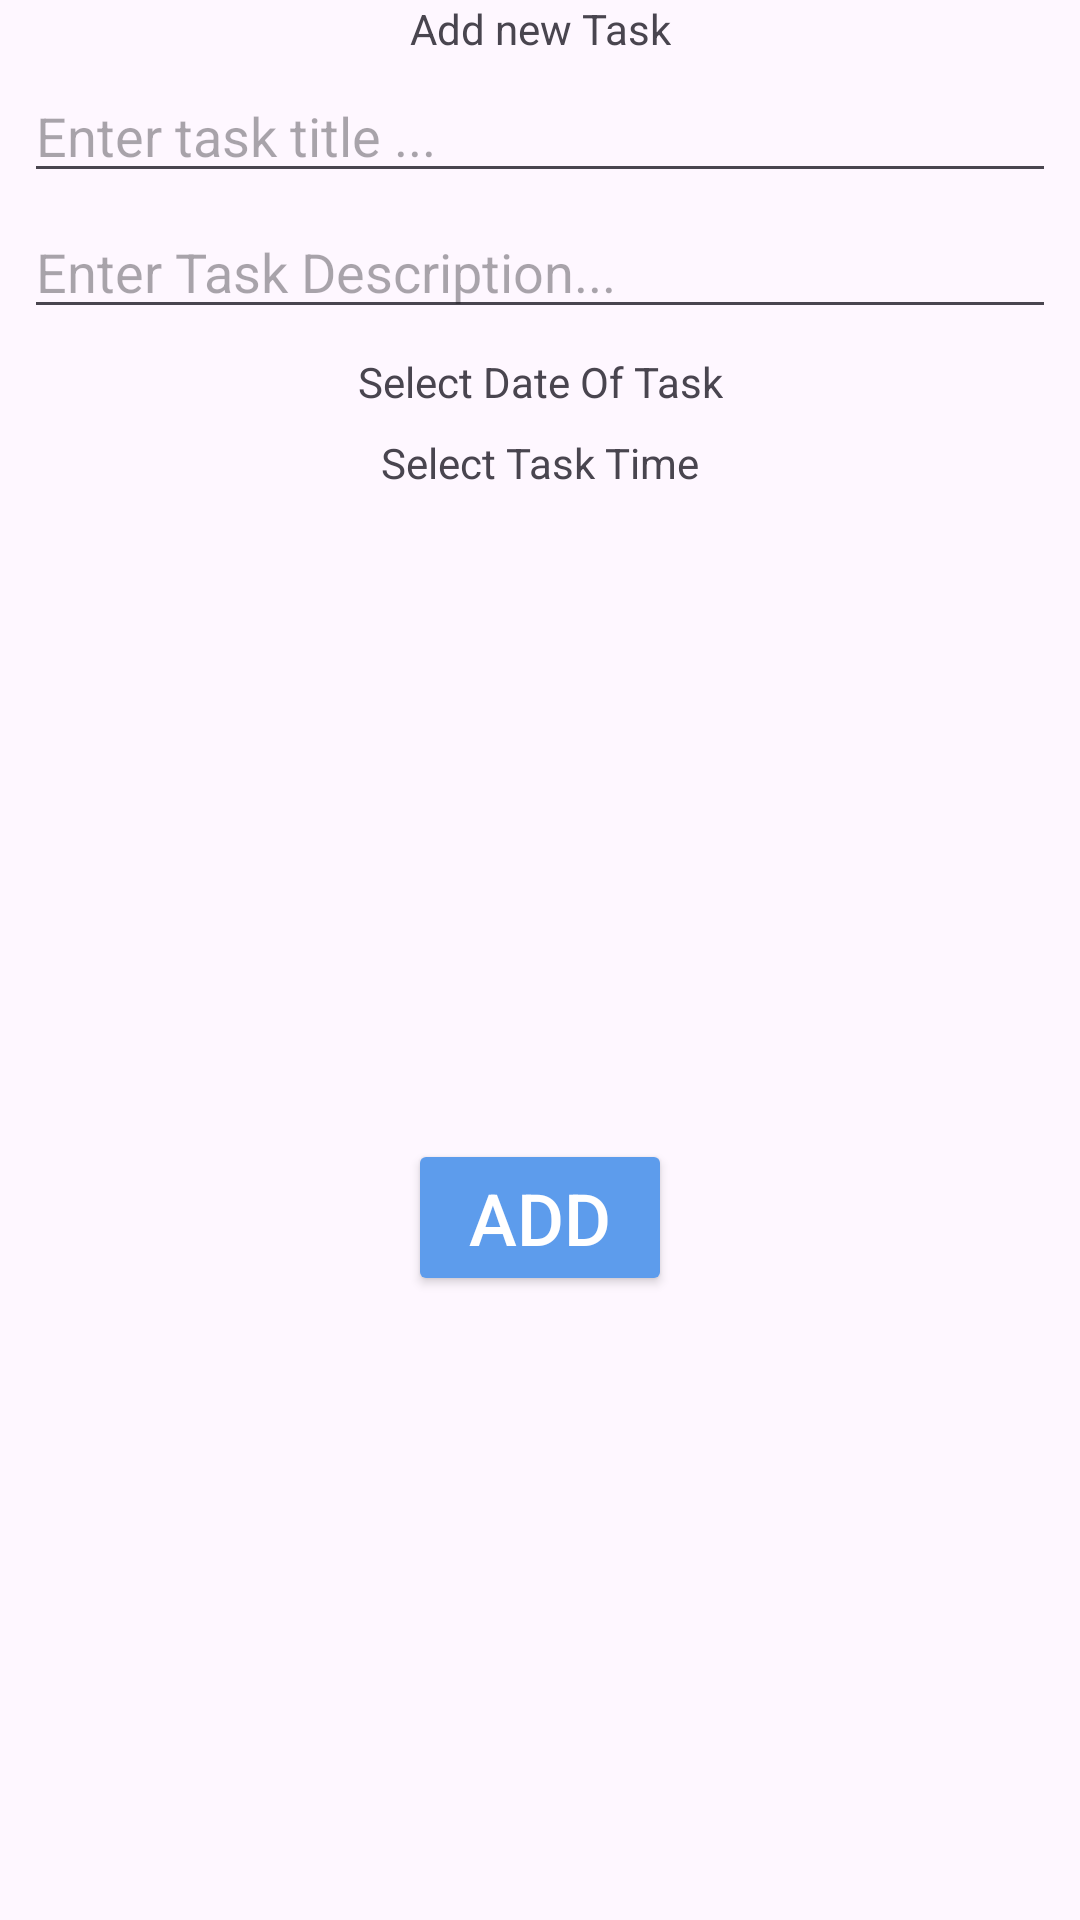

The Android layout XML behind this screen, and the referenced resources:
<!-- AndroidManifest.xml: application theme Theme.ToDoAppC40GSunWed -->
<!-- res/layout/fragment_add_todo.xml -->
<?xml version="1.0" encoding="utf-8"?>
<androidx.constraintlayout.widget.ConstraintLayout xmlns:android="http://schemas.android.com/apk/res/android"
    xmlns:app="http://schemas.android.com/apk/res-auto"
    android:layout_width="match_parent"
    android:layout_height="wrap_content">

    <TextView
        android:id="@+id/add_new_task_text"
        android:layout_width="wrap_content"
        android:layout_height="wrap_content"
        android:text="@string/add_new_task"
        app:layout_constraintEnd_toEndOf="parent"
        app:layout_constraintStart_toStartOf="parent"
        app:layout_constraintTop_toTopOf="parent" />

    <EditText
        android:id="@+id/title_edit_Text"
        android:layout_width="match_parent"
        android:layout_height="wrap_content"
        android:layout_marginHorizontal="8dp"
        android:layout_marginVertical="4dp"
        android:hint="@string/enter_task_title"
        app:layout_constraintTop_toBottomOf="@id/add_new_task_text"

        />

    <EditText
        android:id="@+id/description_edit_Text"
        android:layout_width="match_parent"
        android:layout_height="wrap_content"
        android:layout_marginHorizontal="8dp"
        android:layout_marginVertical="4dp"
        android:hint="@string/enter_task_desc"
        app:layout_constraintTop_toBottomOf="@id/title_edit_Text" />

    <TextView
        android:id="@+id/select_task_date_text"
        android:layout_width="wrap_content"
        android:layout_height="wrap_content"
        android:layout_marginVertical="8dp"
        android:text="@string/select_date_of_task"
        app:layout_constraintEnd_toEndOf="parent"
        app:layout_constraintStart_toStartOf="parent"
        app:layout_constraintTop_toBottomOf="@id/description_edit_Text" />

    <TextView
        android:id="@+id/select_task_time_text"
        android:layout_width="wrap_content"
        android:layout_height="wrap_content"
        android:layout_marginVertical="8dp"
        android:text="@string/select_time_of_task"
        app:layout_constraintEnd_toEndOf="parent"
        app:layout_constraintStart_toStartOf="parent"
        app:layout_constraintTop_toBottomOf="@id/select_task_date_text" />

    <Button
        android:id="@+id/add_button"
        android:layout_width="wrap_content"
        android:layout_height="wrap_content"
        android:layout_marginTop="8dp"
        android:backgroundTint="@color/blue"
        android:text="@string/add"

        android:textColor="@color/white"
        android:textSize="24sp"
        app:layout_constraintBottom_toBottomOf="parent"
        app:layout_constraintEnd_toEndOf="parent"
        app:layout_constraintStart_toStartOf="parent"
        app:layout_constraintTop_toBottomOf="@id/select_task_time_text" />
</androidx.constraintlayout.widget.ConstraintLayout>
<!-- resources referenced by this layout -->
<resources>
  <color name="blue">#5D9CEC</color>
  <color name="white">#FFFFFFFF</color>
  <string name="add">Add</string>
  <string name="add_new_task">Add new Task</string>
  <string name="enter_task_desc">Enter Task Description...</string>
  <string name="enter_task_title">Enter task title ...</string>
  <string name="select_date_of_task">Select Date Of Task</string>
  <string name="select_time_of_task">Select Task Time</string>
  <style name="Theme.ToDoAppC40GSunWed" parent="Base.Theme.ToDoAppC40GSunWed" />
  <style name="Base.Theme.ToDoAppC40GSunWed" parent="Theme.Material3.DayNight.NoActionBar">
          
          
          <item name="colorAccent">@color/blue</item>
          <item name="colorSecondary">@color/blue</item>
          <item name="colorOnSecondary">@color/white</item>
      </style>
</resources>
